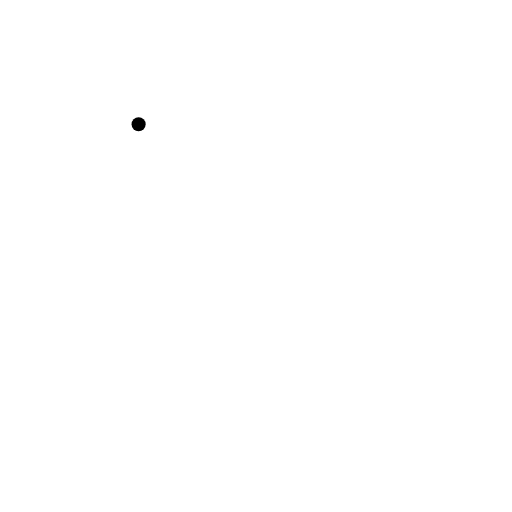
t = 0.00 s
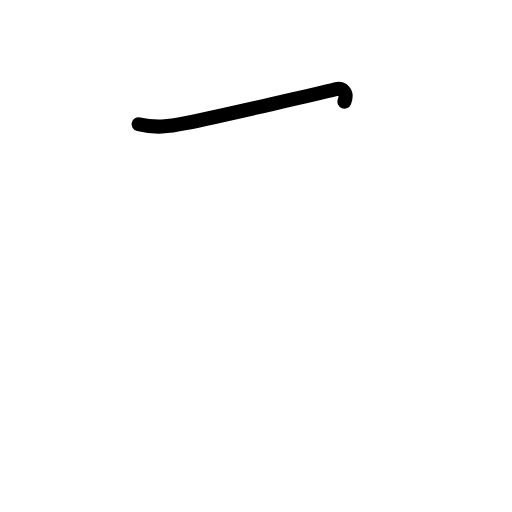
t = 0.63 s
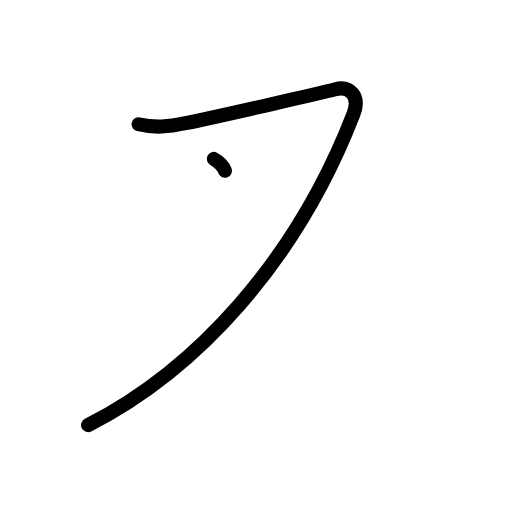
t = 1.25 s
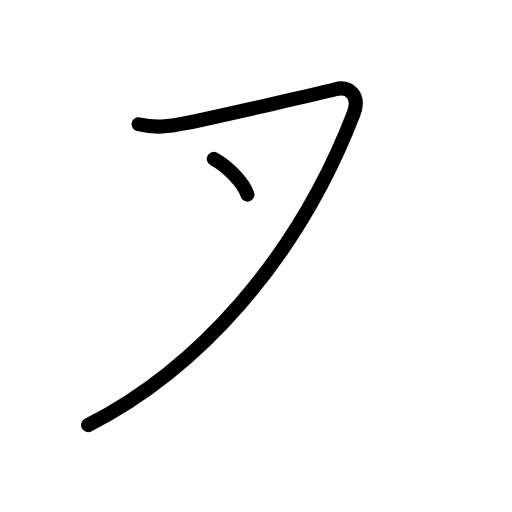
t = 1.75 s
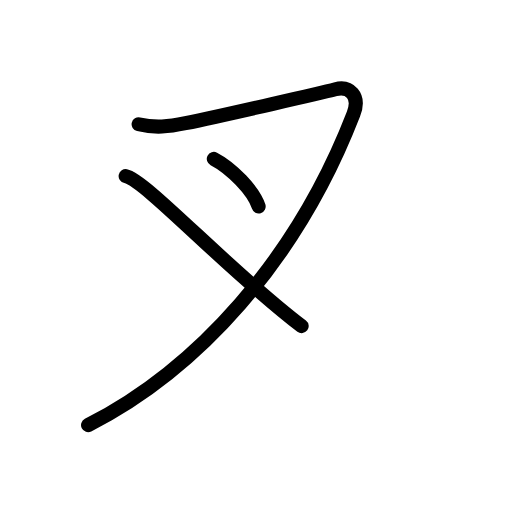
t = 2.38 s
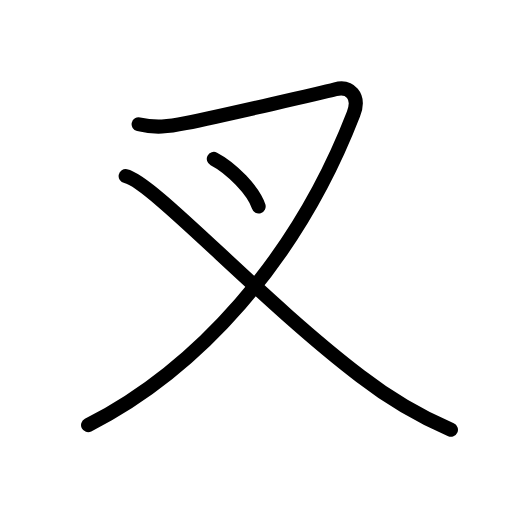
t = 3.00 s

The animated SVG that drew these frames (rendered in a browser with its animation timeline set to each time). Animation: 9 SMIL elements (animate=9); one cycle of 3.00 s.

<?xml version="1.0" encoding="UTF-8"?>
<!--
AniKanjiVG is licensed by CC-BY-SA Paul C. Sommerhoff (https://bitbucket.org/sommerhoff/anikanjivg).
AniKanjiVG uses KanjiVG which is licensed by CC-BY-SA Ulrich Apel (http://kanjivg.tagaini.net).
See also http://creativecommons.org/licenses/by-sa/3.0/
-->
<svg xmlns:kvg='http://kanjivg.tagaini.net' xmlns='http://www.w3.org/2000/svg' width='109' height='109' viewBox='0 0 109 109' style='fill:none;stroke:#000000;stroke-width:3;stroke-linecap:round;stroke-linejoin:round;' id="kvg:kanji_053c9"><g id="kvg:053c9" kvg:element="叉"><g id="kvg:053c9-g1" kvg:element="又" kvg:part="1" kvg:radical="general"><path id="kvg:053c9-s1" kvg:type="㇇" d="M29.51,26.45c3.59,0.84,6.36,0.52,9.99-0.23c8.9-1.84,29.52-6.62,31.9-7.22c3-0.76,5.37,1.35,3.85,5.28C63.17,55.48,41.86,78.74,18.75,90.5"><animate attributeName="d" begin="0.0s" dur="0.25s" from="M29.51,26.45C29.51,26.45,29.51,26.45,29.51,26.45" to="M29.51,26.45c3.59,0.84,6.36,0.52,9.99-0.23" />
<animate attributeName="d" begin="0.25s" dur="0.25s" from="M29.51,26.45c3.59,0.84,6.36,0.52,9.99-0.23c0,0,0,0,0,0,0" to="M29.51,26.45c3.59,0.84,6.36,0.52,9.99-0.23c8.9-1.84,29.52-6.62,31.9-7.22" />
<animate attributeName="d" begin="0.5s" dur="0.25s" from="M29.51,26.45c3.59,0.84,6.36,0.52,9.99-0.23c8.9-1.84,29.52-6.62,31.9-7.22c0,0,0,0,0,0,0" to="M29.51,26.45c3.59,0.84,6.36,0.52,9.99-0.23c8.9-1.84,29.52-6.62,31.9-7.22c3-0.76,5.37,1.35,3.85,5.28" />
<animate attributeName="d" begin="0.75s" dur="0.25s" from="M29.51,26.45c3.59,0.84,6.36,0.52,9.99-0.23c8.9-1.84,29.52-6.62,31.9-7.22c3-0.76,5.37,1.35,3.85,5.28c0,0,0,0,0,0,0" to="M29.51,26.45c3.59,0.84,6.36,0.52,9.99-0.23c8.9-1.84,29.52-6.62,31.9-7.22c3-0.76,5.37,1.35,3.85,5.28C63.17,55.48,41.86,78.74,18.75,90.5" />
</path>
</g>
<g id="kvg:053c9-g2" kvg:element="丶"><path id="kvg:053c9-s2" kvg:type="㇔" d="M45.52,33.83c3.73,1.92,8.48,6.79,9.54,10.13"><animate attributeName="d" begin="1.0s" dur="1.0s" from="M45.52,33.83C45.52,33.83,45.52,33.83,45.52,33.83" to="M45.52,33.83c3.73,1.92,8.48,6.79,9.54,10.13" />
<animate attributeName="d" begin="0s" dur="1.0s" from="M-100,-100" to="M-100,-100" />
</path>
</g>
<g id="kvg:053c9-g3" kvg:element="又" kvg:part="2" kvg:radical="general"><path id="kvg:053c9-s3" kvg:type="㇏" d="M26.75,37.5c5.62,1.1,28.75,26.42,49.96,42.56C82.67,84.67,89.1,88.49,96,91.5"><animate attributeName="d" begin="2.0s" dur="0.5s" from="M26.75,37.5C26.75,37.5,26.75,37.5,26.75,37.5" to="M26.75,37.5c5.62,1.1,28.75,26.42,49.96,42.56" />
<animate attributeName="d" begin="2.5s" dur="0.5s" from="M26.75,37.5c5.62,1.1,28.75,26.42,49.96,42.56c0,0,0,0,0,0,0" to="M26.75,37.5c5.62,1.1,28.75,26.42,49.96,42.56C82.67,84.67,89.1,88.49,96,91.5" />
<animate attributeName="d" begin="0s" dur="2.0s" from="M-100,-100" to="M-100,-100" />
</path>
</g>
</g>
</svg>
